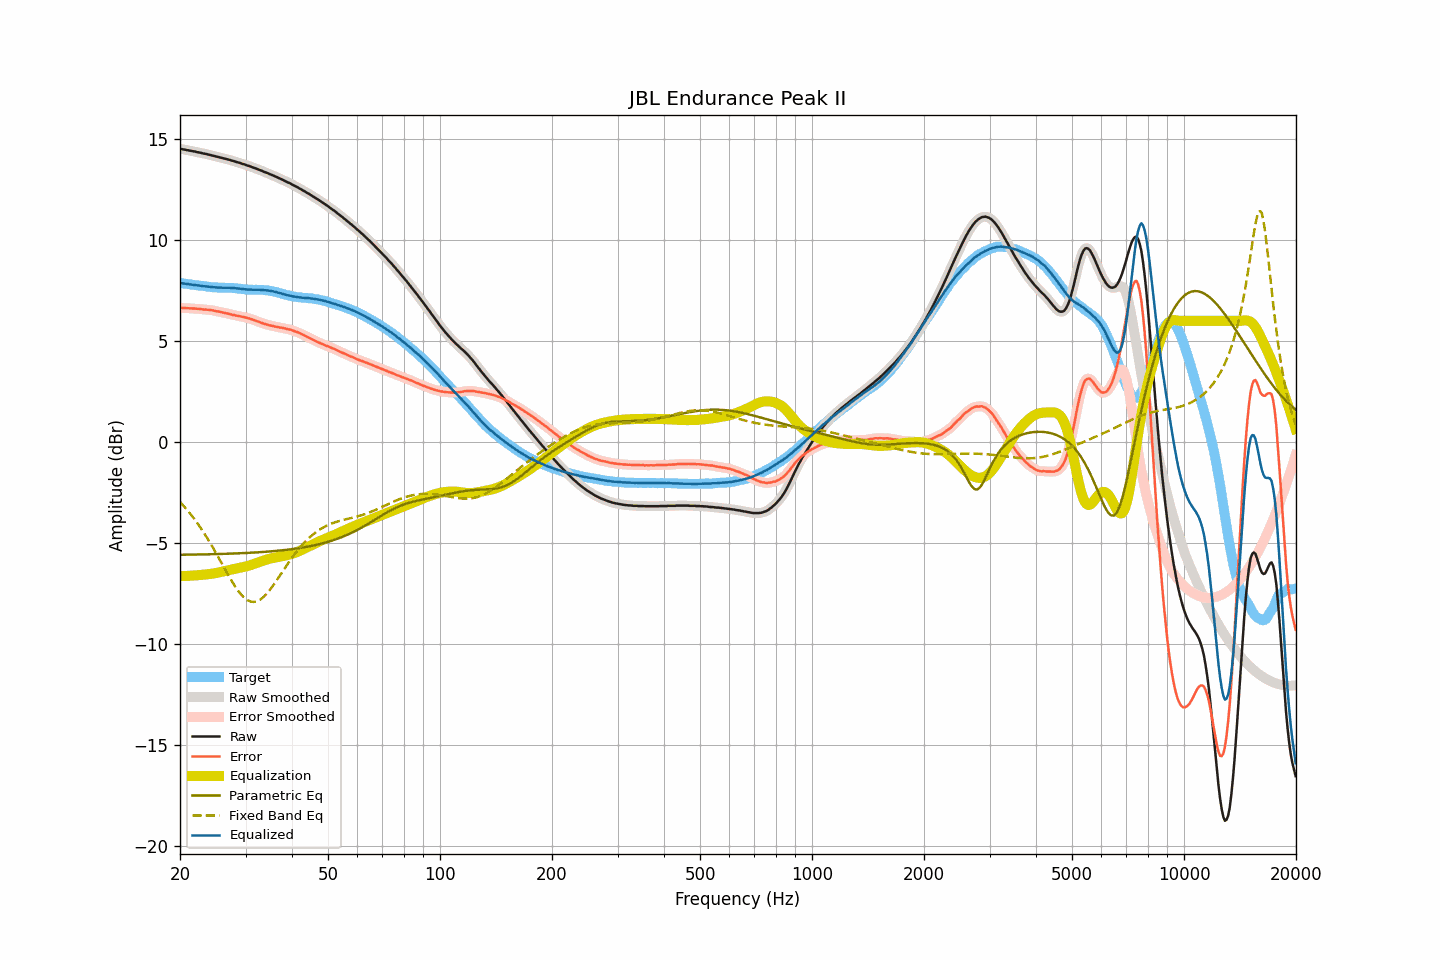

Data behind this chart, as committed beside it:
frequency, raw, smoothed, error, error_smoothed, equalization, parametric_eq, fixed_band_eq, equalized_raw, equalized_smoothed, target
20.00, 14.52, 14.52, 6.64, 6.65, -6.64, -5.59, -2.97, 7.88, 7.88, 7.88
20.20, 14.51, 14.51, 6.65, 6.64, -6.64, -5.58, -3.06, 7.87, 7.87, 7.87
20.40, 14.49, 14.49, 6.64, 6.64, -6.64, -5.58, -3.14, 7.85, 7.86, 7.85
20.61, 14.48, 14.48, 6.64, 6.64, -6.64, -5.58, -3.23, 7.85, 7.84, 7.84
20.81, 14.46, 14.46, 6.63, 6.63, -6.63, -5.58, -3.32, 7.83, 7.83, 7.83
21.02, 14.45, 14.45, 6.63, 6.63, -6.63, -5.58, -3.42, 7.82, 7.82, 7.82
21.23, 14.43, 14.43, 6.62, 6.62, -6.62, -5.58, -3.51, 7.81, 7.81, 7.81
21.44, 14.42, 14.42, 6.62, 6.62, -6.62, -5.58, -3.61, 7.80, 7.80, 7.80
21.66, 14.40, 14.40, 6.61, 6.61, -6.61, -5.58, -3.71, 7.79, 7.79, 7.79
21.87, 14.39, 14.39, 6.61, 6.61, -6.61, -5.57, -3.82, 7.78, 7.78, 7.78
22.09, 14.37, 14.37, 6.60, 6.60, -6.60, -5.57, -3.93, 7.77, 7.77, 7.77
22.31, 14.35, 14.36, 6.59, 6.60, -6.60, -5.57, -4.04, 7.75, 7.76, 7.76
22.54, 14.34, 14.34, 6.60, 6.59, -6.59, -5.57, -4.15, 7.75, 7.75, 7.75
22.76, 14.32, 14.32, 6.59, 6.58, -6.58, -5.57, -4.27, 7.74, 7.74, 7.73
22.99, 14.30, 14.30, 6.57, 6.57, -6.58, -5.57, -4.39, 7.73, 7.73, 7.73
23.22, 14.28, 14.28, 6.56, 6.56, -6.57, -5.56, -4.51, 7.71, 7.72, 7.72
23.45, 14.27, 14.27, 6.56, 6.56, -6.56, -5.56, -4.64, 7.71, 7.71, 7.71
23.69, 14.25, 14.25, 6.55, 6.55, -6.55, -5.56, -4.77, 7.70, 7.70, 7.70
23.92, 14.23, 14.23, 6.54, 6.55, -6.54, -5.56, -4.90, 7.69, 7.69, 7.69
24.16, 14.21, 14.21, 6.53, 6.54, -6.53, -5.56, -5.03, 7.68, 7.68, 7.68
24.40, 14.19, 14.19, 6.53, 6.52, -6.52, -5.56, -5.17, 7.67, 7.67, 7.66
24.65, 14.17, 14.17, 6.51, 6.51, -6.51, -5.55, -5.30, 7.66, 7.66, 7.66
24.89, 14.15, 14.15, 6.49, 6.49, -6.49, -5.55, -5.44, 7.66, 7.66, 7.66
25.14, 14.13, 14.13, 6.47, 6.47, -6.48, -5.55, -5.59, 7.65, 7.65, 7.66
25.39, 14.11, 14.11, 6.46, 6.46, -6.46, -5.55, -5.73, 7.65, 7.65, 7.65
25.65, 14.09, 14.09, 6.45, 6.44, -6.44, -5.54, -5.87, 7.65, 7.65, 7.65
25.91, 14.07, 14.07, 6.43, 6.43, -6.43, -5.54, -6.02, 7.65, 7.64, 7.64
26.16, 14.05, 14.05, 6.41, 6.41, -6.41, -5.54, -6.16, 7.64, 7.64, 7.64
26.43, 14.03, 14.03, 6.39, 6.39, -6.39, -5.54, -6.30, 7.64, 7.64, 7.64
26.69, 14.01, 14.01, 6.37, 6.37, -6.37, -5.53, -6.45, 7.64, 7.64, 7.64
26.96, 13.99, 13.99, 6.36, 6.35, -6.35, -5.53, -6.59, 7.64, 7.64, 7.64
27.23, 13.97, 13.97, 6.34, 6.33, -6.33, -5.53, -6.72, 7.64, 7.63, 7.63
27.50, 13.94, 13.95, 6.31, 6.31, -6.32, -5.53, -6.86, 7.63, 7.63, 7.63
27.77, 13.92, 13.92, 6.29, 6.29, -6.30, -5.52, -6.99, 7.62, 7.62, 7.63
28.05, 13.90, 13.90, 6.28, 6.28, -6.28, -5.52, -7.12, 7.62, 7.62, 7.62
28.33, 13.87, 13.88, 6.26, 6.26, -6.26, -5.52, -7.23, 7.61, 7.61, 7.61
28.62, 13.85, 13.85, 6.25, 6.25, -6.25, -5.51, -7.35, 7.60, 7.60, 7.60
28.90, 13.83, 13.83, 6.23, 6.23, -6.23, -5.51, -7.45, 7.60, 7.60, 7.60
29.19, 13.80, 13.80, 6.22, 6.22, -6.22, -5.51, -7.55, 7.59, 7.59, 7.59
29.48, 13.77, 13.78, 6.20, 6.20, -6.20, -5.50, -7.64, 7.57, 7.58, 7.57
29.78, 13.75, 13.75, 6.18, 6.18, -6.18, -5.50, -7.72, 7.57, 7.57, 7.57
30.08, 13.72, 13.72, 6.17, 6.16, -6.16, -5.50, -7.78, 7.56, 7.56, 7.56
30.38, 13.69, 13.70, 6.14, 6.14, -6.14, -5.49, -7.83, 7.55, 7.55, 7.55
30.68, 13.67, 13.67, 6.12, 6.12, -6.12, -5.49, -7.87, 7.55, 7.55, 7.55
30.99, 13.64, 13.64, 6.10, 6.10, -6.09, -5.48, -7.90, 7.55, 7.55, 7.55
31.30, 13.61, 13.61, 6.07, 6.07, -6.07, -5.48, -7.91, 7.54, 7.54, 7.54
31.61, 13.58, 13.58, 6.04, 6.04, -6.04, -5.47, -7.92, 7.54, 7.54, 7.54
31.93, 13.55, 13.55, 6.01, 6.01, -6.01, -5.47, -7.90, 7.54, 7.54, 7.54
32.24, 13.52, 13.52, 5.98, 5.98, -5.98, -5.46, -7.88, 7.54, 7.54, 7.54
32.57, 13.49, 13.49, 5.96, 5.95, -5.95, -5.46, -7.84, 7.54, 7.54, 7.54
32.89, 13.46, 13.46, 5.92, 5.92, -5.92, -5.45, -7.80, 7.54, 7.54, 7.54
33.22, 13.43, 13.43, 5.90, 5.89, -5.89, -5.45, -7.74, 7.54, 7.53, 7.54
33.55, 13.39, 13.39, 5.86, 5.87, -5.87, -5.44, -7.67, 7.52, 7.53, 7.53
33.89, 13.36, 13.36, 5.85, 5.84, -5.84, -5.44, -7.59, 7.52, 7.52, 7.52
34.23, 13.33, 13.33, 5.82, 5.82, -5.82, -5.43, -7.51, 7.51, 7.51, 7.51
34.57, 13.30, 13.30, 5.80, 5.80, -5.80, -5.43, -7.41, 7.50, 7.50, 7.51
34.92, 13.26, 13.27, 5.77, 5.78, -5.78, -5.42, -7.31, 7.49, 7.49, 7.49
35.27, 13.23, 13.23, 5.76, 5.76, -5.76, -5.41, -7.20, 7.47, 7.47, 7.47
35.62, 13.20, 13.20, 5.74, 5.74, -5.74, -5.41, -7.10, 7.46, 7.46, 7.46
35.97, 13.16, 13.17, 5.72, 5.72, -5.72, -5.40, -6.98, 7.44, 7.44, 7.44
... 635 more rows
